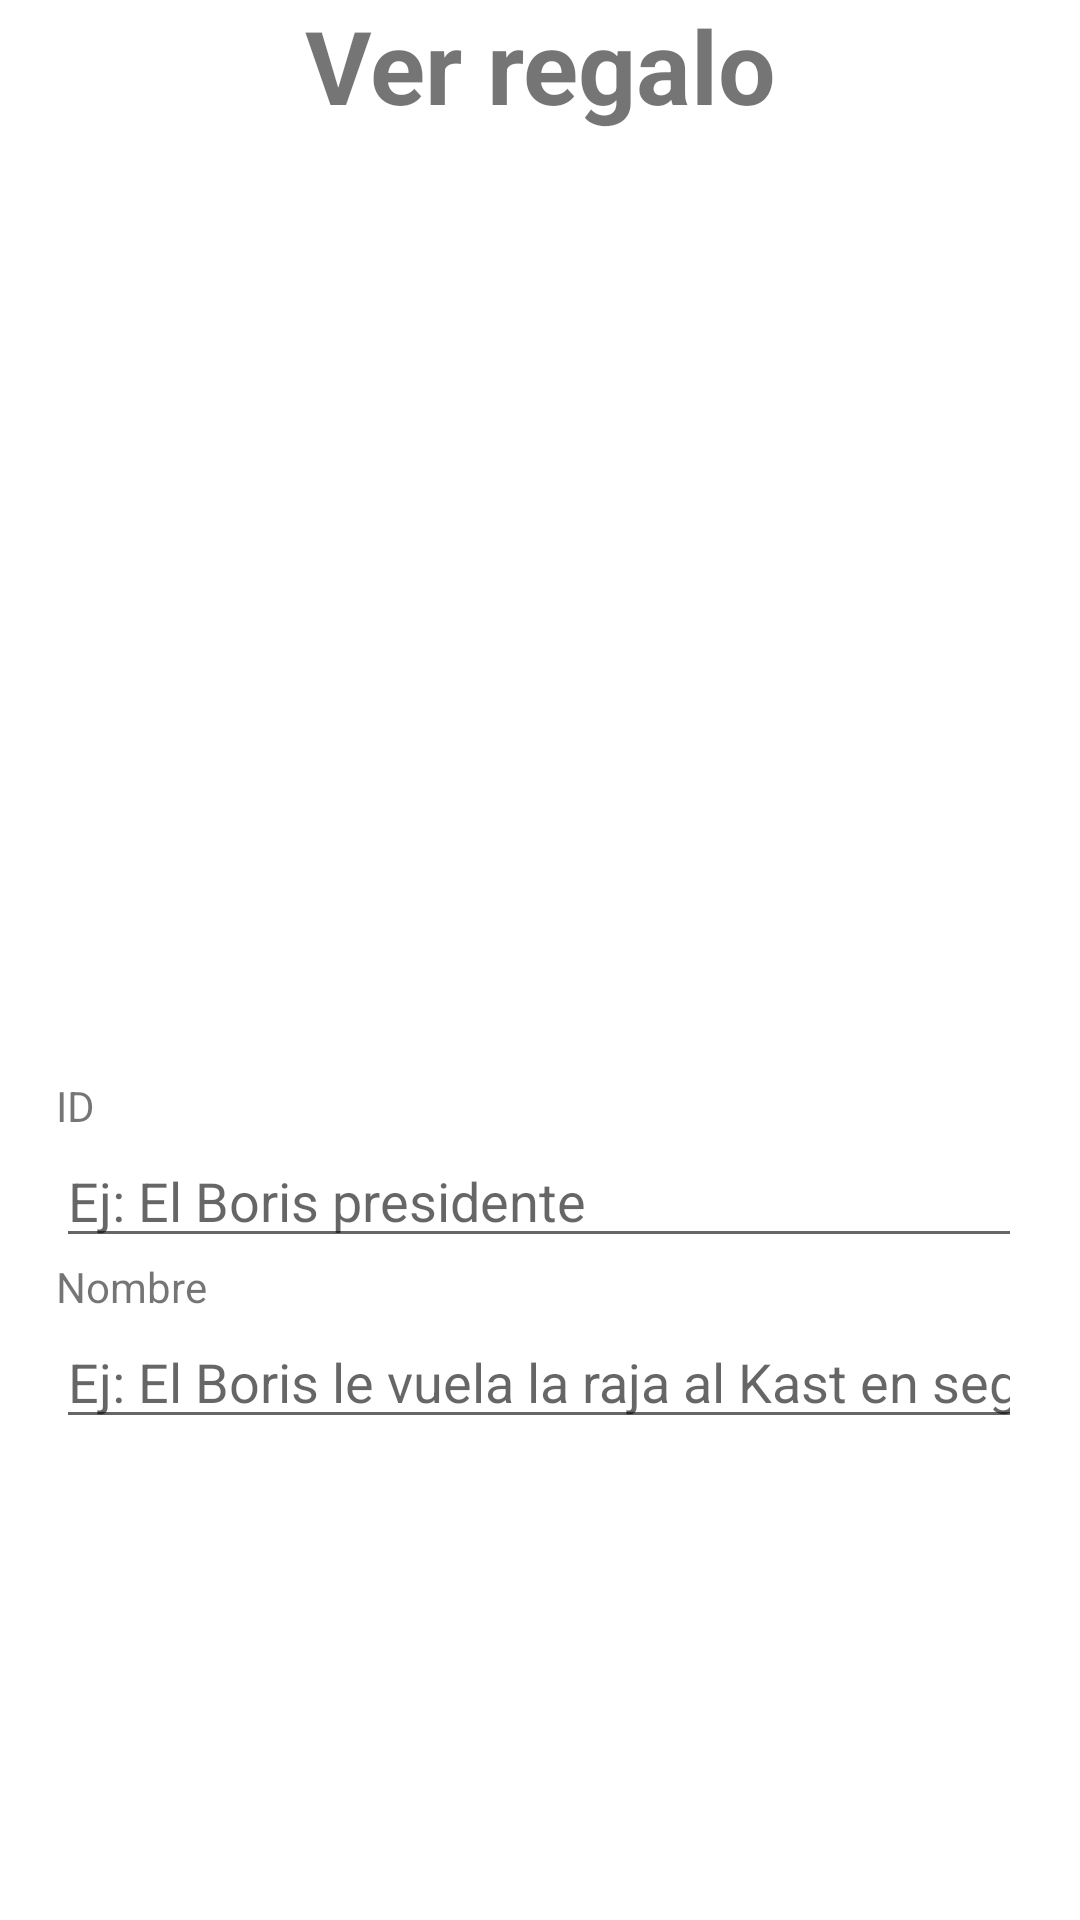

This screen was rendered from an Android layout file. Write that file and the resources it references.
<!-- AndroidManifest.xml: application theme Theme.Firebase_HTalca -->
<!-- res/layout/activity_mostrar_noticia.xml -->
<?xml version="1.0" encoding="utf-8"?>
<androidx.constraintlayout.widget.ConstraintLayout xmlns:android="http://schemas.android.com/apk/res/android"
    xmlns:app="http://schemas.android.com/apk/res-auto"
    xmlns:tools="http://schemas.android.com/tools"
    android:layout_width="match_parent"
    android:layout_height="match_parent"
    tools:context=".MostrarNoticia">

    <LinearLayout
        android:id="@+id/linearLayout"
        android:layout_width="322dp"
        android:layout_height="580dp"
        android:layout_marginTop="28dp"
        android:gravity="center"
        android:orientation="vertical"
        app:layout_constraintBottom_toBottomOf="parent"
        app:layout_constraintEnd_toEndOf="parent"
        app:layout_constraintHorizontal_bias="0.494"
        app:layout_constraintStart_toStartOf="parent"
        app:layout_constraintTop_toTopOf="parent"
        app:layout_constraintVertical_bias="0.0">

        <ImageView
            android:id="@+id/fotografia2"
            android:layout_width="match_parent"
            android:layout_height="203dp"
            app:layout_constraintBottom_toTopOf="@+id/guideline2"
            app:layout_constraintEnd_toEndOf="parent"
            app:layout_constraintStart_toStartOf="parent"
            app:layout_constraintTop_toTopOf="parent"
            tools:srcCompat="@tools:sample/avatars" />

        <TextView
            android:id="@+id/textView"
            android:layout_width="match_parent"
            android:layout_height="wrap_content"
            android:text="ID" />

        <EditText
            android:id="@+id/entradaFecha"
            android:layout_width="match_parent"
            android:layout_height="wrap_content"
            android:ems="10"
            android:hint="Ej: El Boris presidente"
            android:inputType="textPersonName"
            app:layout_constraintBottom_toBottomOf="parent"
            app:layout_constraintTop_toTopOf="parent" />

        <TextView
            android:id="@+id/textView2"
            android:layout_width="match_parent"
            android:layout_height="wrap_content"
            android:text="Nombre"
            app:layout_constraintEnd_toEndOf="parent"
            app:layout_constraintStart_toStartOf="parent" />


        <EditText
            android:id="@+id/texto"
            android:layout_width="match_parent"
            android:layout_height="wrap_content"
            android:ems="10"
            android:hint="Ej: El Boris le vuela la raja al Kast en segunda vuelta"
            android:inputType="textPersonName"
            app:layout_constraintEnd_toEndOf="parent"
            app:layout_constraintStart_toStartOf="parent" />




    </LinearLayout>

    <TextView
        android:id="@+id/textView4"
        android:layout_width="wrap_content"
        android:layout_height="wrap_content"
        android:text="Ver regalo"
        android:textSize="34sp"
        android:textStyle="bold"
        app:layout_constraintBottom_toTopOf="@+id/linearLayout"
        app:layout_constraintEnd_toEndOf="parent"
        app:layout_constraintStart_toStartOf="parent"
        app:layout_constraintTop_toTopOf="parent"
        app:layout_constraintVertical_bias="0.094" />
</androidx.constraintlayout.widget.ConstraintLayout>
<!-- resources referenced by this layout -->
<resources>
  <style name="Theme.Firebase_HTalca" parent="Theme.MaterialComponents.DayNight.DarkActionBar">
          
          <item name="colorPrimary">@color/purple_500</item>
          <item name="colorPrimaryVariant">@color/purple_700</item>
          <item name="colorOnPrimary">@color/white</item>
          
          <item name="colorSecondary">@color/teal_200</item>
          <item name="colorSecondaryVariant">@color/teal_700</item>
          <item name="colorOnSecondary">@color/black</item>
          
          <item name="android:statusBarColor" tools:targetApi="l">?attr/colorPrimaryVariant</item>
          
      </style>
  <!-- not gathered from this repository: default colours our renderer supplied (Android Studio template values) -->
  <color name="purple_500">#FF6200EE</color>
  <color name="purple_700">#FF3700B3</color>
  <color name="teal_200">#FF03DAC5</color>
  <color name="teal_700">#FF018786</color>
  <color name="black">#FF000000</color>
  <color name="white">#FFFFFFFF</color>
</resources>
